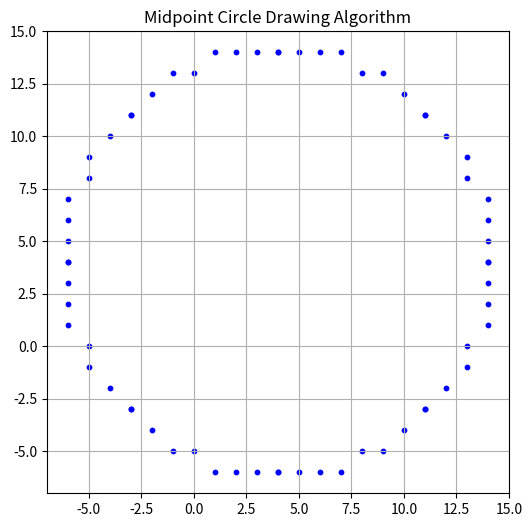

Here is the Python script that generated this plot:
import matplotlib.pyplot as plt

def draw_circle(xc, yc, r):
    x = 0
    y = r
    p = 1 - r

    points = []

    def plot_circle_points(x, y):
        # 8-way symmetry
        points.extend([
            (xc + x, yc + y),
            (xc - x, yc + y),
            (xc + x, yc - y),
            (xc - x, yc - y),
            (xc + y, yc + x),
            (xc - y, yc + x),
            (xc + y, yc - x),
            (xc - y, yc - x),
        ])

    plot_circle_points(x, y)

    while x < y:
        x += 1
        if p < 0:
            p += 2 * x + 1
        else:
            y -= 1
            p += 2 * (x - y) + 1
        plot_circle_points(x, y)

    return points

# Example usage
xc, yc = 4, 4 # Center of the circle
r = 10         # Radius of the circle

circle_points = draw_circle(xc, yc, r)

# Plotting the result
x_vals, y_vals = zip(*circle_points)
plt.figure(figsize=(6, 6))
plt.scatter(x_vals, y_vals, color='blue', s=10)
plt.gca().set_aspect('equal', adjustable='box')
plt.title('Midpoint Circle Drawing Algorithm')
plt.grid(True)
plt.show()
